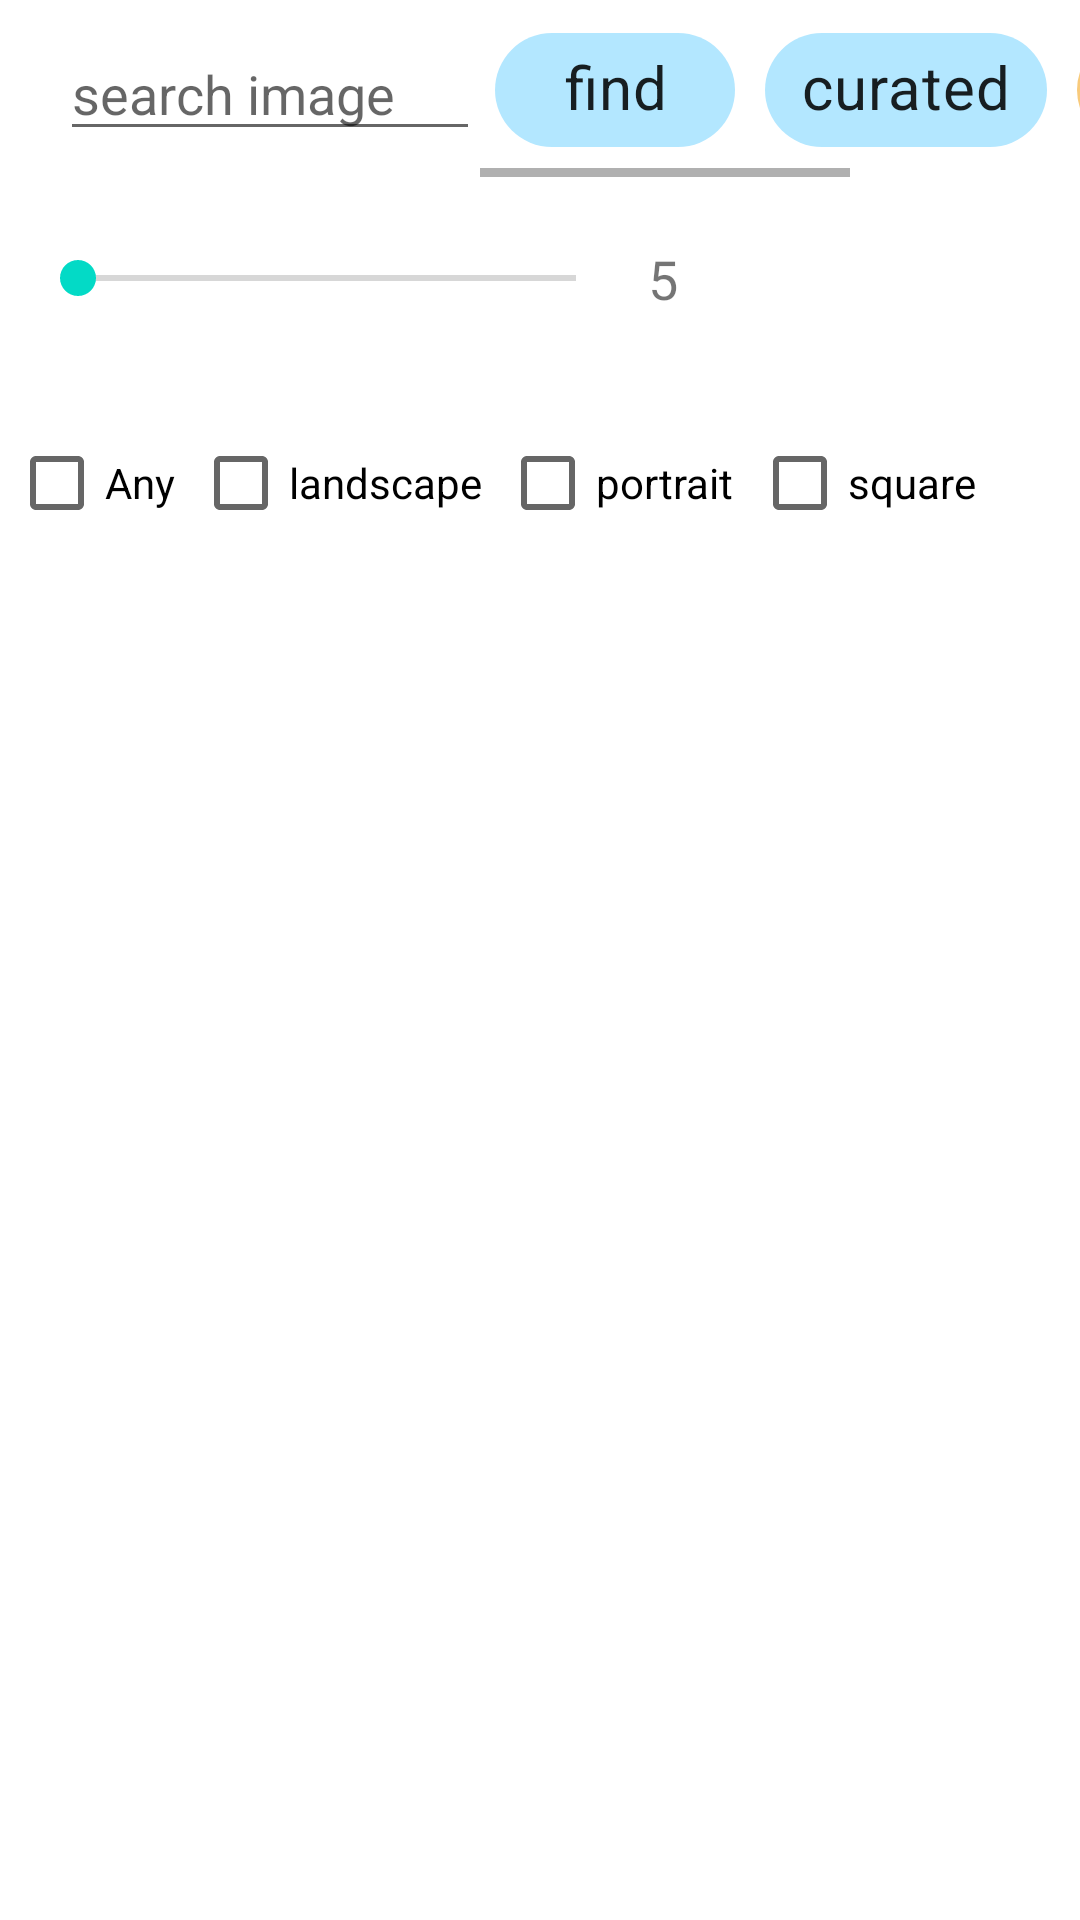

Write the Android layout XML for this screen, with the resource values it uses.
<!-- AndroidManifest.xml: application theme Theme.MaterialComponents.Light.NoActionBar -->
<!-- res/layout/fragment_images.xml -->
<?xml version="1.0" encoding="utf-8"?>
<androidx.constraintlayout.widget.ConstraintLayout xmlns:android="http://schemas.android.com/apk/res/android"
    xmlns:app="http://schemas.android.com/apk/res-auto"
    xmlns:tools="http://schemas.android.com/tools"
    android:layout_width="match_parent"
    android:layout_height="match_parent"
    android:background="@color/white"
    android:orientation="vertical"
    tools:context=".ui.MainActivity">


    <androidx.constraintlayout.widget.ConstraintLayout
        android:layout_width="match_parent"
        android:layout_height="59dp"
        android:orientation="horizontal"
        android:id="@+id/cl_0"
        app:layout_constraintTop_toTopOf="parent"
        app:layout_constraintEnd_toEndOf="parent"
        app:layout_constraintStart_toStartOf="parent"
        >
        <EditText
            android:id="@+id/et_searchImg"
            android:layout_width="140dp"
            android:layout_height="wrap_content"
            android:hint="search image"
            app:layout_constraintTop_toTopOf="parent"
            app:layout_constraintBottom_toBottomOf="parent"
            app:layout_constraintStart_toStartOf="parent"
            android:layout_marginStart="20dp"/>
        <HorizontalScrollView
            android:layout_width="200dp"
            android:layout_height="60dp"
            app:layout_constraintTop_toTopOf="parent"
            app:layout_constraintEnd_toEndOf="parent"
            >
            <androidx.appcompat.widget.LinearLayoutCompat
                android:layout_width="match_parent"
                android:layout_height="match_parent"
                android:orientation="horizontal"
                android:gravity="center_vertical"
                app:layout_constraintEnd_toEndOf="parent"
                app:layout_constraintTop_toTopOf="parent"
                >

                <com.google.android.material.chip.Chip
                    android:id="@+id/chp_find"
                    android:layout_width="80dp"
                    android:layout_height="54dp"
                    android:layout_marginStart="5dp"
                    android:layout_marginEnd="10dp"
                    android:text="find"
                    android:textSize="20sp"
                    android:textAlignment="center"
                    app:chipBackgroundColor="#B3E7FF"
                    app:layout_constraintBottom_toBottomOf="parent"/>

                <com.google.android.material.chip.Chip
                    android:id="@+id/chp_curated"
                    android:layout_width="wrap_content"
                    android:layout_height="54dp"
                    app:layout_constraintTop_toTopOf="parent"
                    app:layout_constraintBottom_toBottomOf="parent"
                    app:layout_constraintEnd_toEndOf="parent"
                    android:layout_marginEnd="10dp"
                    android:textSize="20sp"
                    app:chipBackgroundColor="#B3E7FF"
                    android:text="curated"
                    />

                <com.google.android.material.chip.Chip
                    android:id="@+id/chp_fav_imgs_btn"
                    android:layout_width="wrap_content"
                    android:layout_height="54dp"
                    android:layout_marginEnd="5dp"
                    android:textSize="20sp"
                    app:chipBackgroundColor="#F8CA7B"
                    android:text="Favourites"
                    />

            </androidx.appcompat.widget.LinearLayoutCompat>

        </HorizontalScrollView>

    </androidx.constraintlayout.widget.ConstraintLayout>

    <androidx.constraintlayout.widget.ConstraintLayout
        android:id="@+id/cl_1"
        android:layout_width="match_parent"
        android:layout_height="67dp"
        app:layout_constraintEnd_toEndOf="@id/cl_0"
        app:layout_constraintTop_toBottomOf="@id/cl_0"
        >

        <androidx.appcompat.widget.AppCompatSeekBar
            android:id="@+id/sb_limit"
            android:layout_width="198dp"
            android:layout_height="wrap_content"
            app:layout_constraintTop_toTopOf="parent"
            app:layout_constraintBottom_toBottomOf="parent"
            app:layout_constraintStart_toStartOf="parent"
            android:layout_marginStart="10dp"/>

        <TextView
            android:id="@+id/tv_count"
            android:layout_width="wrap_content"
            android:layout_height="wrap_content"
            app:layout_constraintStart_toEndOf="@id/sb_limit"
            app:layout_constraintTop_toTopOf="@id/sb_limit"
            app:layout_constraintBottom_toBottomOf="@id/sb_limit"
            android:layout_marginStart="8dp"
            android:textSize="18sp"
            android:text="5"/>

    </androidx.constraintlayout.widget.ConstraintLayout>

    <HorizontalScrollView
        android:id="@+id/cl_2"
        android:layout_width="match_parent"
        android:layout_height="70dp"
        app:layout_constraintEnd_toEndOf="@id/cl_1"
        app:layout_constraintTop_toBottomOf="@id/cl_1"
        >
        <androidx.appcompat.widget.LinearLayoutCompat
            android:layout_width="match_parent"
            android:layout_height="wrap_content"
            android:layout_gravity="center_vertical"
            android:orientation="horizontal">

            <CheckBox
                android:id="@+id/chk_any"
                android:layout_width="wrap_content"
                android:layout_height="wrap_content"
                android:layout_margin="3dp"
                android:text="Any" />

            <CheckBox
                android:id="@+id/chk_landscape"
                android:layout_width="wrap_content"
                android:layout_height="wrap_content"
                android:layout_margin="3dp"
                android:text="landscape" />
            <CheckBox
                android:id="@+id/chk_portrait"
                android:layout_width="wrap_content"
                android:layout_height="wrap_content"
                android:layout_margin="3dp"
                android:text="portrait" />
            <CheckBox
                android:id="@+id/chk_square"
                android:layout_width="wrap_content"
                android:layout_height="wrap_content"
                android:layout_margin="3dp"
                android:text="square"/>

        </androidx.appcompat.widget.LinearLayoutCompat>
    </HorizontalScrollView>


    <androidx.recyclerview.widget.RecyclerView

        android:id="@+id/rv_images"
        android:layout_width="match_parent"
        android:layout_height="470dp"
        app:layout_constraintTop_toBottomOf="@id/cl_2"
        app:layout_constraintEnd_toEndOf="@id/cl_2"
        app:layout_constraintEnd_toStartOf="@id/cl_2"

        android:scrollbars="vertical"/>

</androidx.constraintlayout.widget.ConstraintLayout>
<!-- resources referenced by this layout -->
<resources>

  <!-- not gathered from this repository: default colours our renderer supplied (Android Studio template values) -->
  <color name="white">#FFFFFFFF</color>
</resources>
